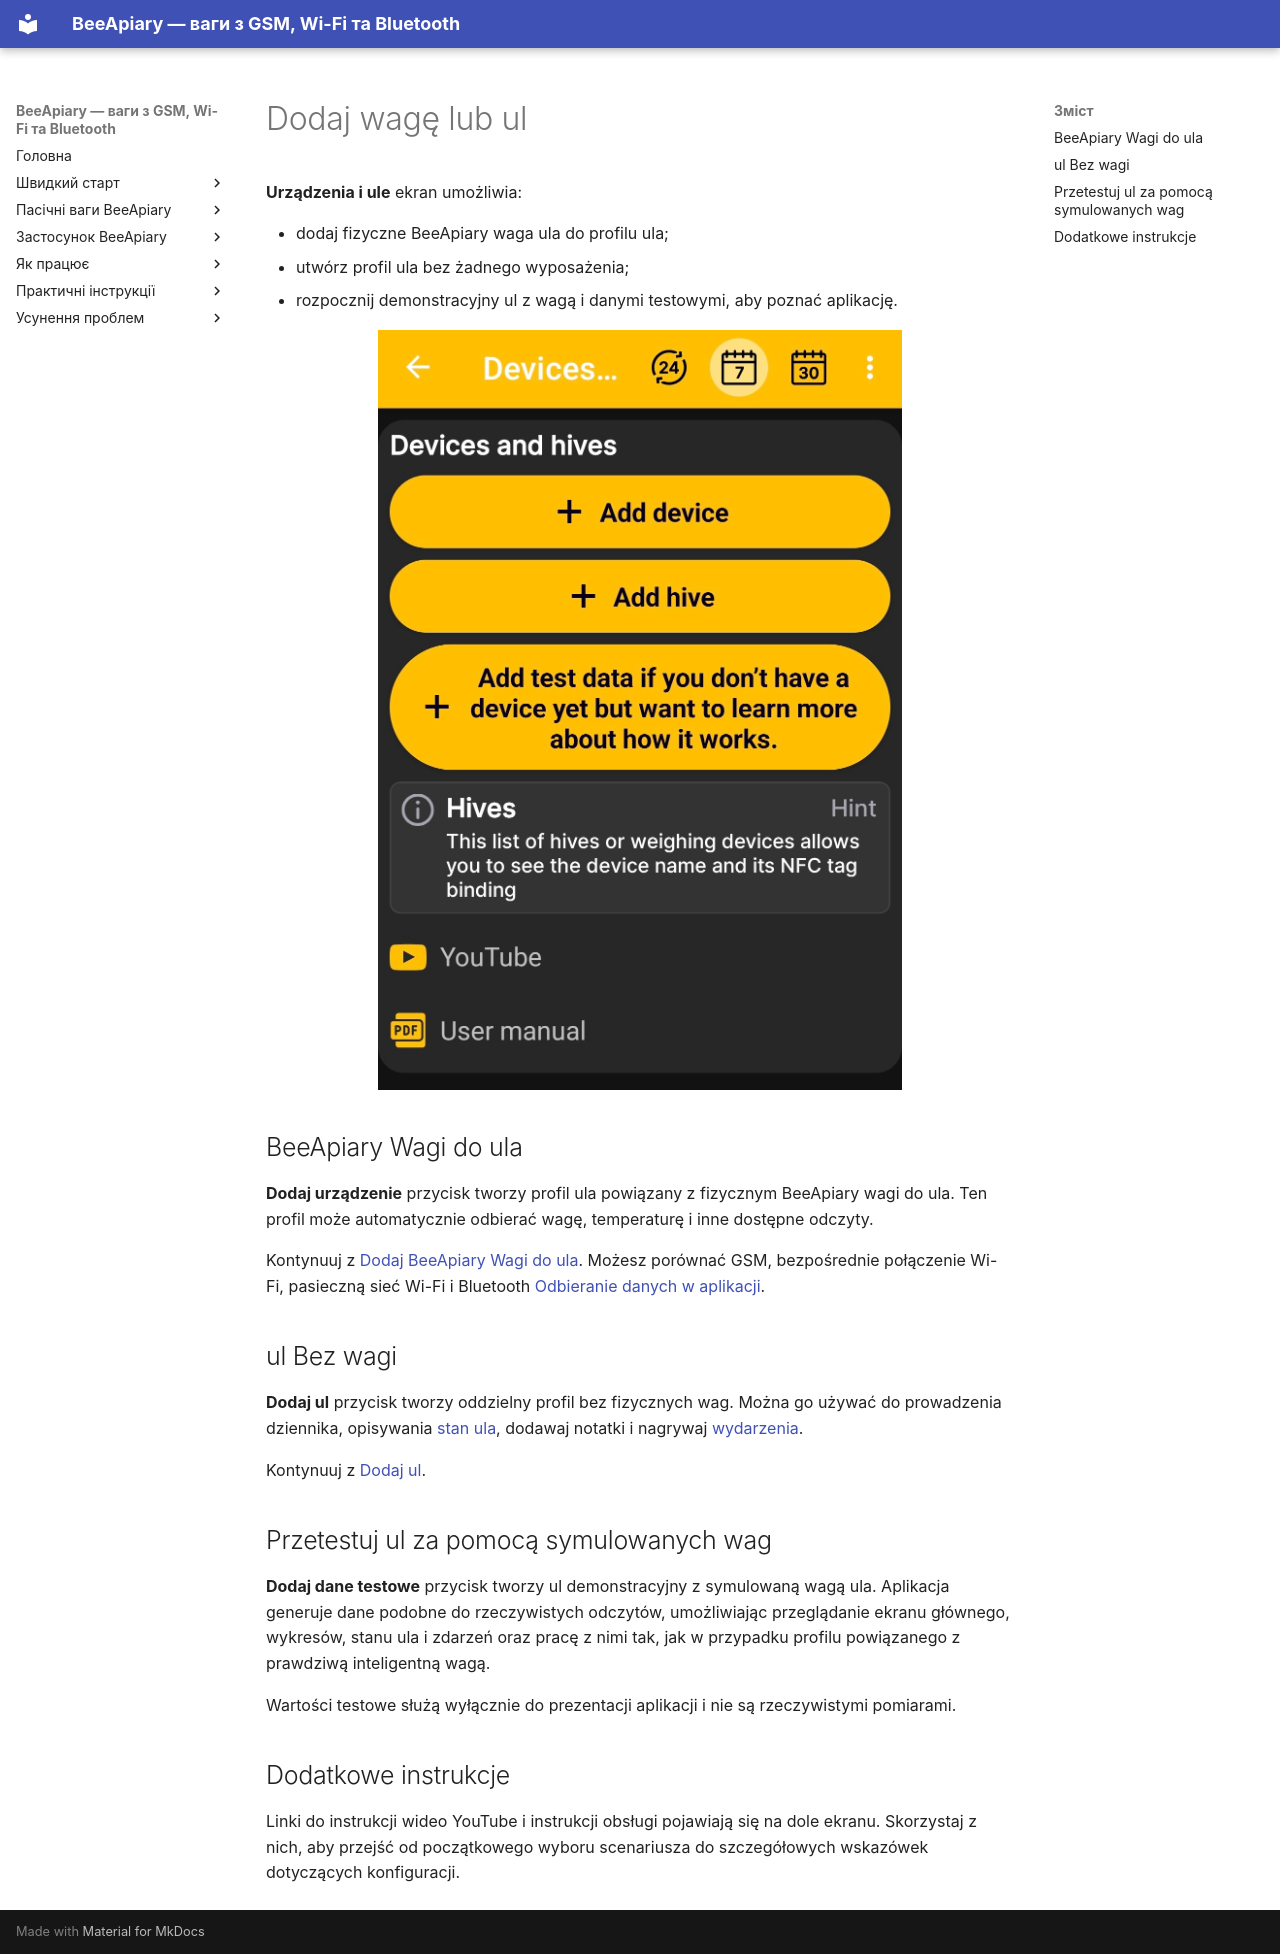

repository: Ivan-Bdgilko/BeeApiary_Docs · page: pl/app/add-device-or-hive/index.html · generator: mkdocs

# Dodaj wagę lub ul

 **Urządzenia i ule** ekran umożliwia:

- dodaj fizyczne BeeApiary waga ula do profilu ula;
- utwórz profil ula bez żadnego wyposażenia;
- rozpocznij demonstracyjny ul z wagą i danymi testowymi, aby poznać aplikację.

![Opcje dodawania BeeApiary waga, ul lub dane testowe](../../../assets/en/app/add-device-or-hive/add-scales-hive-or-test-data.jpg){ .doc-screenshot }

## BeeApiary Wagi do ula

 **Dodaj urządzenie** przycisk tworzy profil ula powiązany z fizycznym BeeApiary wagi do ula. Ten profil może automatycznie odbierać wagę, temperaturę i inne dostępne odczyty.

Kontynuuj z [Dodaj BeeApiary Wagi do ula](../add-device.md). Możesz porównać GSM, bezpośrednie połączenie Wi-Fi, pasieczną sieć Wi-Fi i Bluetooth [Odbieranie danych w aplikacji](../../system/connectivity.md).

## ul Bez wagi

 **Dodaj ul** przycisk tworzy oddzielny profil bez fizycznych wag. Można go używać do prowadzenia dziennika, opisywania [stan ula](../hive-state.md), dodawaj notatki i nagrywaj [wydarzenia](../events-and-notes.md).

Kontynuuj z [Dodaj ul](../add-hive.md).

## Przetestuj ul za pomocą symulowanych wag

 **Dodaj dane testowe** przycisk tworzy ul demonstracyjny z symulowaną wagą ula. Aplikacja generuje dane podobne do rzeczywistych odczytów, umożliwiając przeglądanie ekranu głównego, wykresów, stanu ula i zdarzeń oraz pracę z nimi tak, jak w przypadku profilu powiązanego z prawdziwą inteligentną wagą.

Wartości testowe służą wyłącznie do prezentacji aplikacji i nie są rzeczywistymi pomiarami.

## Dodatkowe instrukcje

Linki do instrukcji wideo YouTube i instrukcji obsługi pojawiają się na dole ekranu. Skorzystaj z nich, aby przejść od początkowego wyboru scenariusza do szczegółowych wskazówek dotyczących konfiguracji.
